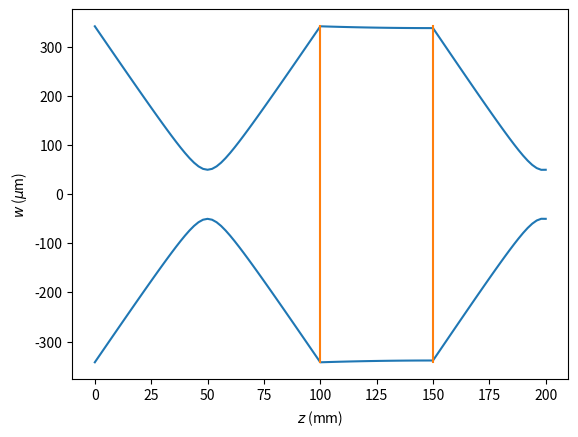

Reproduce this figure in Python.
#!/usr/bin/env python3
# -*- coding: utf-8 -*-
"""
Created on Fri Dec 31 17:54:39 2021

[redacted]
"""

import numpy as np
import matplotlib.pyplot as plt

class Beam:
    '''
    Implements a Gaussian beam with ABCD optics
    '''
    def __init__(self,z0,w0,wl,focus):
        '''

        Parameters
        ----------
        z0 : float
            Starting position.
        w0 : float
            Beam waist at focus.
        wl : float
            wavelength.
        focus : float
            Position of focus.

        Returns
        -------
        None.

        '''
        self.z = z0 #Current position along propagation axis, um
        self.wl = wl #wavelength in um
        self.w0 = w0 #Beam waist at current position, um
        self.R0 = np.inf #Radius of curvature at current position, um
        self.q = self.complexq(self.R0,self.w0) #Complex q parameter at z = 0
        self.propagate(-focus) #Set focus
        self.z=z0
    
    def RayleighRange(self,ww):
        '''Calculates the Rayleigh range for a Gaussian beam with beam waist ww'''
        return np.pi*(ww**2)/self.wl
    
    def complexq(self,RR,ww):
        '''Calculates complex-q parameter'''
        return 1/(1/RR + 1j/self.RayleighRange(ww))

    def ABCDpropagation(self,dist):
        '''Returns the ABCD parameters for propagation by distance dist'''
        return [1,dist,0,1]
    
    def ABCDlens(self,focal):
        '''Returns the ABCD parameters for a thin lens with focal length focal'''
        return [1,0,-1/focal,1]
    
    def MakeMatrix(self,*params):
        '''Constructor for ABCD matrix'''
        A = params[0]
        B = params[1]
        C = params[2]
        D = params[3]
        return np.array([[A,B],[C,D]])
    
    def propagate(self,dist):
        '''Propagates the beam'''
        self.ABCD(self.MakeMatrix(*self.ABCDpropagation(dist)))
        self.z+=dist
        return
    
    def passthroughlens(self,focal):
        '''Passes the beam through a thin lens'''
        self.ABCD(self.MakeMatrix(*self.ABCDlens(focal)))
        return
    
    def ABCD(self,mat):
        '''Applies ABCD matrix'''
        vec = mat@np.array([[self.q],[1]])
        self.q = vec[0,0]/vec[1,0]
        return
    
    def setfocus(self,focus):
        '''Set the focus a distance focus ahead of the current position'''
        zcurrent = self.z
        self.propagate(-focus)
        self.z = zcurrent
        return
    
    def radius(self):
        '''Calculates the radius of the beam at the current point'''
        return np.sqrt((self.wl/np.pi)/(1/self.q).imag)
    
    def curvature(self):
        '''Calculates the radius of curvature of the wavefront at the current point'''
        return 1/((1/self.q).real)

class Lens:
    '''Implements a thin lens'''
    def __init__(self):
        self.location = 0 #Position of the lens in um
        self.focal = np.inf #Focal lenght of the lens in um
        self.diameter = 50e3 #lens diameter, um
    
    def plot(self,hh):
        '''Plots a line with height hh to represent a lens'''
        xx = [self.location*1e-3]*2
        yy = [-hh,hh]
        plt.plot(xx,yy,c='C1')
        return

class ThickLens:
    '''Implements a thick lens'''
    def __init__(self):
        self.location = 0 #Position of first surface, um
        self.R1 = np.inf #Radius of first surface, um
        self.R2 = np.inf #Radius of second surface, um
        self.thickness = 1 #Thickness of lens, um
        self.diameter = 50e3 #lens diameter, um
        self.n = 1 #Refractive index of material
    
    def plot(self,hh):
        '''Draws the two surfaces of the thick lens'''
        c1 = 1/self.R1
        c2 = 1/self.R2
        xvals = np.linspace(-hh,hh,100)
        zvals = self.location + c1*np.power(xvals,2)/(1+np.sqrt(1-(c1**2)*np.power(xvals,2)))
        plt.plot(zvals*1e-3,xvals,c='C1')
        zvals = self.location + self.thickness + c2*np.power(xvals,2)/(1+np.sqrt(1-(c2**2)*np.power(xvals,2)))
        plt.plot(zvals*1e-3,xvals,c='C1')
        return

#Default parameters
z0 = 0
w0 = 50
wl = 1.064
focus = 50e3
propagationdistance = 200e3
lenses = []
lens0 = Lens()
lens0.location = 100e3
lens0.focal = 50e3
lenses.append(lens0)
lens1 = Lens()
lens1.location = 150e3
lens1.focal = 50e3
lenses.append(lens1)

def main(z0,w0,wl,focus,propagationdistance,lenses=None):
    '''Runs the propagation'''
    plt.close("all")
    if (lenses is None):
        lenses = []
    
    #initialise beam
    beam = Beam(z0,w0,wl,focus)
    
    #Enforce that the first lens is at a position greater than or equal to the start point and that lenses are ordered
    if any([not(isinstance(lens,Lens) or isinstance(lens,ThickLens)) for lens in lenses]):
        raise TypeError('All elements of lenses must be Lens or ThickLens class')
    if (len(lenses)):
        lenses =  sorted(lenses,key=lambda x: x.location)
        if (lenses[0].location<beam.z):
            shiftdistance = beam.z-lenses[0]
            for lens in lenses:
                lens.location+=shiftdistance
    #Replace thick lenses with effective thin lenses
    lensesSave = lenses.copy()
    lenses = []
    for lens in lensesSave:
        if (isinstance(lens,ThickLens)):
            #Replace this lens with two thin lenses at the surfaces
            rlens1 = Lens()
            rlens1.location = lens.location
            rlens1.focal = lens.n*lens.R1/(lens.n-1)
            rlens2 = Lens()
            rlens2.location = lens.location+lens.thickness
            rlens2.focal = lens.R2/(1-lens.n)
            lenses.extend([rlens1,rlens2])
        else:
            lenses.append(lens)
    
    #Perform propagation
    zArray = np.linspace(beam.z,beam.z+propagationdistance,101)
    waist = np.zeros(len(zArray))
    for itr, zz in enumerate(zArray):
        currentpoint = beam.z
        nextpoint = zz
        #Check for lenses within the propagation space
        nextLenses = [lens for lens in lenses if currentpoint<=lens.location<nextpoint]
        for lens in nextLenses:
            if (lens.location<beam.z):
                raise Exception('Lens collision error')
            beam.propagate(lens.location-currentpoint)
            beam.passthroughlens(lens.focal)
            currentpoint = beam.z
        beam.propagate(nextpoint-currentpoint)
        waist[itr] = beam.radius()
    
    #Plot result
    plt.figure()
    plt.plot(zArray*1e-3,waist,c='C0')
    plt.plot(zArray*1e-3,-waist,c='C0')
    for lens in lensesSave:
        lens.plot(waist.max())
    plt.xlabel('$z$ (mm)')
    plt.ylabel('$w$ ($\mu$m)')
    return zArray, waist

if (__name__=='__main__'):
    main(z0,w0,wl,focus,propagationdistance,lenses)